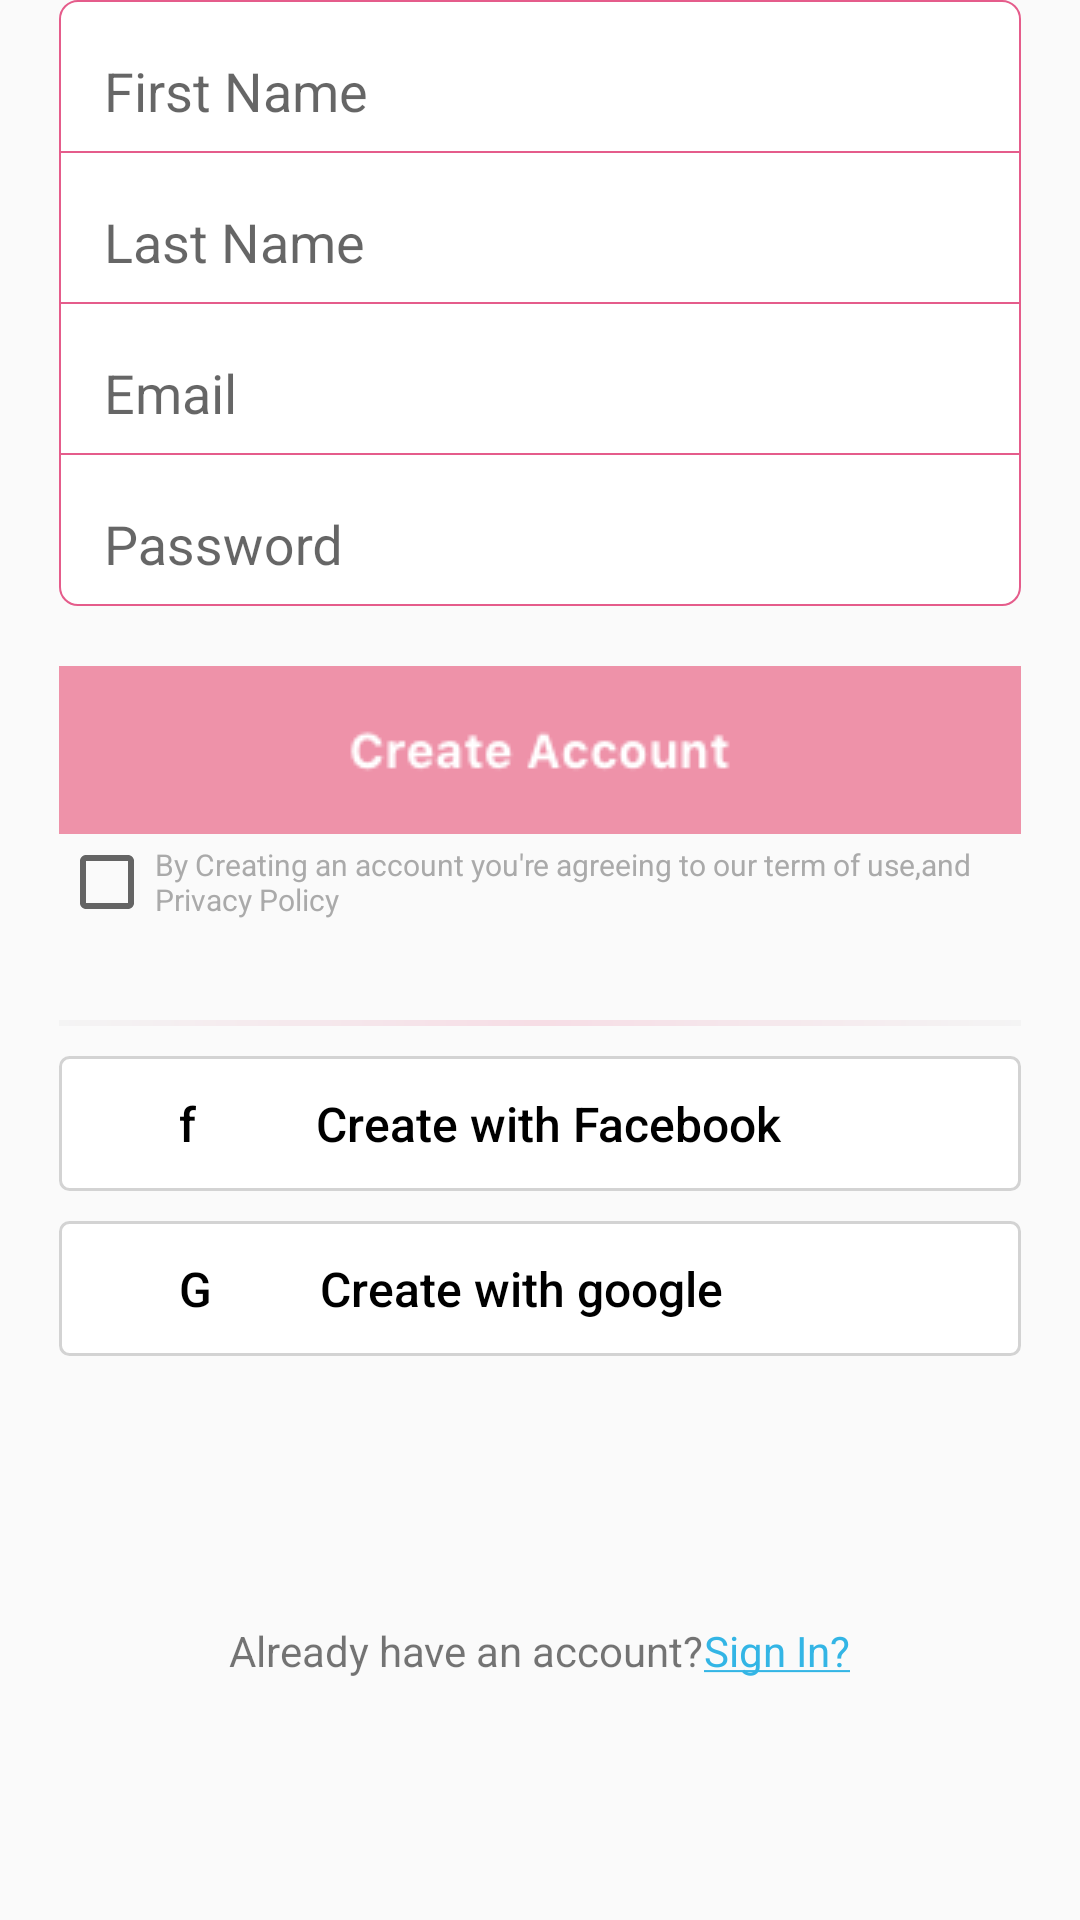

Layout XML and referenced resources for this Android screen:
<!-- AndroidManifest.xml: application theme AppTheme -->
<!-- res/layout/activity_login.xml -->
<LinearLayout xmlns:android="http://schemas.android.com/apk/res/android"
    xmlns:app="http://schemas.android.com/apk/res-auto"
    xmlns:tools="http://schemas.android.com/tools"
    android:layout_width="match_parent"
    android:layout_height="match_parent"
    android:gravity="center_horizontal"
    android:orientation="vertical"
    android:paddingBottom="@dimen/activity_vertical_margin"
    android:paddingLeft="@dimen/activity_horizontal_margin"
    android:paddingRight="@dimen/activity_horizontal_margin"
    android:paddingTop="@dimen/activity_vertical_margin"
    tools:context="com.example.jj.app0722_3.LoginActivity"
    android:weightSum="1">

    
    <LinearLayout
        android:id="@+id/email_login_form"
        android:layout_width="match_parent"
        android:layout_height="wrap_content"
        android:orientation="vertical"
        android:layout_marginLeft="20dp"
        android:layout_marginRight="20dp"
        android:layout_weight="0.47">
        <android.support.design.widget.TextInputLayout
            android:layout_width="match_parent"
            android:layout_height="wrap_content"
            android:background="@drawable/login_up_border">
            
            <AutoCompleteTextView
                android:id="@+id/firstname"
                android:layout_width="match_parent"
                android:layout_height="40dp"
                android:layout_marginLeft="15dp"
                android:hint="First Name"
                android:inputType="textPersonName"
                android:background="@null" />


        </android.support.design.widget.TextInputLayout>

        <android.support.design.widget.TextInputLayout
            android:layout_width="match_parent"
            android:layout_height="wrap_content"
            android:layout_marginTop="-1dp"
            android:background="@drawable/login_mid_border">

            <EditText
                android:id="@+id/lastname"
                android:layout_width="match_parent"
                android:layout_height="40dp"
                android:layout_marginLeft="15dp"
                android:background="@null"
                android:hint="Last Name"
                android:imeActionId="@+id/login"
                android:imeActionLabel="@string/action_sign_in_short"
                android:imeOptions="actionUnspecified"
                android:inputType="textPersonName"
                android:maxLines="2"
                android:singleLine="true" />

        </android.support.design.widget.TextInputLayout>

        <android.support.design.widget.TextInputLayout
            android:layout_width="match_parent"
            android:layout_height="wrap_content"
            android:layout_marginTop="-1dp"
            android:background="@drawable/login_mid_border">

            <EditText
                android:id="@+id/email"
                android:layout_width="match_parent"
                android:layout_height="40dp"
                android:layout_marginLeft="15dp"
                android:hint="Email"
                android:imeActionId="@+id/login"
                android:imeActionLabel="@string/action_sign_in_short"
                android:imeOptions="actionUnspecified"
                android:inputType="textEmailAddress"
                android:maxLines="2"
                android:background="@null"
                android:singleLine="true" />

        </android.support.design.widget.TextInputLayout>

        <android.support.design.widget.TextInputLayout
            android:layout_width="match_parent"
            android:layout_height="wrap_content"
            android:layout_marginTop="-1dp"
            android:background="@drawable/login_down_border">

            <EditText
                android:id="@+id/password"
                android:layout_width="match_parent"
                android:layout_height="40dp"
                android:layout_marginLeft="15dp"
                android:hint="Password"
                android:imeActionId="@+id/login"
                android:imeActionLabel="@string/action_sign_in_short"
                android:imeOptions="actionUnspecified"
                android:inputType="textPassword"
                android:maxLines="2"
                android:background="@null" />

        </android.support.design.widget.TextInputLayout>

        <ImageButton
            android:layout_width="match_parent"
            android:layout_height="wrap_content"
            android:layout_marginTop="20dp"
            app:srcCompat="@drawable/create_cta"
            android:elevation="2dp"
            android:id="@+id/cabtn"
            android:background="@android:color/transparent" />

        <CheckBox
            android:text="By Creating an account you're agreeing to our term of use,and Privacy Policy"
            android:layout_width="match_parent"
            android:layout_height="wrap_content"

            android:textSize="10sp"
            android:id="@+id/checkBox"
            android:textColor="@android:color/darker_gray"
            android:textColorLink="@color/colorAccent" />
        <View
            android:layout_width="match_parent"
            android:layout_marginTop="30dp"

            android:background="@drawable/gradientline"
            android:layout_height="2dp" />

        <Button
            android:text="          f          Create with Facebook"
            android:layout_width="match_parent"
            android:layout_height="45dp"
            android:id="@+id/buttonfacebook"
            android:textAllCaps="false"
            android:background="@drawable/createfacebook"
            android:layout_marginTop="10dp"
            style="?android:attr/borderlessButtonStyle"
            android:elevation="0dp"
            android:textColor="@android:color/background_dark"
            android:textSize="16sp"
            android:textAlignment="viewStart" />

        <Button
            android:text="          G         Create with google"
            android:layout_width="match_parent"
            android:layout_height="45dp"
            android:id="@+id/buttongoogle"
            android:textAllCaps="false"
            android:background="@drawable/createfacebook"
            android:layout_marginTop="10dp"
            style="?android:attr/borderlessButtonStyle"
            android:elevation="0dp"
            android:textColor="@android:color/background_dark"
            android:textSize="16sp"
            android:textAlignment="viewStart" />

    </LinearLayout>

    <LinearLayout
        android:id="@+id/alreadyhaveaccount"
        android:layout_width="wrap_content"
        android:layout_height="wrap_content"
        android:orientation="horizontal"
        android:layout_marginLeft="20dp"
        android:layout_marginRight="20dp">
        <TextView
            android:text="Already have an account?"
            android:layout_width="wrap_content"
            android:layout_height="wrap_content"
            android:id="@+id/textView"
            android:layout_below="@+id/button"
            android:layout_centerHorizontal="true"
            android:autoLink="all"
            android:gravity="center_horizontal"
            android:selectAllOnFocus="false"
            android:linksClickable="false"
            android:layout_marginTop="18dp" />
        <TextView
            android:text="@string/signinlink"
            android:layout_width="wrap_content"
            android:layout_height="wrap_content"
            android:id="@+id/textView1"
            android:layout_centerHorizontal="true"
            android:autoLink="all"
            android:gravity="center_horizontal"
            android:selectAllOnFocus="false"
            android:linksClickable="false"
            android:layout_marginTop="18dp"
            android:textColor="@android:color/holo_blue_light" />
    </LinearLayout>
</LinearLayout>
<!-- resources referenced by this layout -->
<resources>
  <color name="colorAccent">#e55c8b</color>
  <!-- drawable create_cta: png bitmap (drawable, 3061 bytes) -->
  <!-- drawable createfacebook (drawable) -->
  <?xml version="1.0" encoding="UTF-8"?>
  <shape
  xmlns:android="http://schemas.android.com/apk/res/android"
  android:shape="rectangle">
  
      <solid android:color="#ffffff" />
      <stroke
          android:width="1dp"
          android:color="#D3D3D3" />
      
      
      <corners android:radius="3dip" />
  
      
      <padding
          android:left="0dp"
          android:top="0dp"
          android:right="0dp"
          android:bottom="0dp"
      />
  </shape>
  <!-- drawable gradientline (drawable) -->
  <?xml version="1.0" encoding="utf-8"?>
  <shape xmlns:android="http://schemas.android.com/apk/res/android"
      android:shape="rectangle">
      <gradient
          android:startColor="#f4f4f4"
          android:centerColor="#f6dde5"
          android:endColor="#f4f4f4" />
  </shape>
  <!-- drawable login_down_border (drawable) -->
  <?xml version="1.0" encoding="utf-8"?>
  <shape xmlns:android="http://schemas.android.com/apk/res/android">
  
      
      <solid android:color="#ffffff" />
      <stroke
          android:width="0.8dp"
          android:color="@color/colorLoginBorder" />
      
      <corners
          android:bottomLeftRadius="6dp"
          android:bottomRightRadius="6dp"/>
      <padding
          android:left="0dp"
          android:top="0dp"
          android:right="0dp"
          android:bottom="0dp"/>
  </shape>
  <!-- drawable login_mid_border (drawable) -->
  <?xml version="1.0" encoding="utf-8"?>
  <shape xmlns:android="http://schemas.android.com/apk/res/android">
  
      
      <solid android:color="#ffffff" />
      <stroke
          android:width="0.8dp"
          android:color="@color/colorLoginBorder" />
      
      <corners
          android:bottomLeftRadius="0dp"
          android:bottomRightRadius="0dp"/>
      <padding
          android:left="0dp"
          android:top="0dp"
          android:right="0dp"
          android:bottom="0dp"/>
  </shape>
  <!-- drawable login_up_border (drawable) -->
  <?xml version="1.0" encoding="utf-8"?>
  <shape xmlns:android="http://schemas.android.com/apk/res/android">
  
      
      <solid android:color="#ffffff" />
      <stroke
          android:width="0.8dp"
          android:color="@color/colorLoginBorder" />
      
      <corners
          android:topLeftRadius="6dp"
          android:topRightRadius="6dp"/>
      <padding
          android:left="0dp"
          android:top="0dp"
          android:right="0dp"
          android:bottom="0dp"/>
  </shape>
  <string name="action_sign_in_short">Sign in</string>
  <string name="signinlink"><u>Sign In?</u></string>
  <style name="EditText_hintTextAppearance">
          
          <item name="android:textSize">18sp</item>
          <item name="android:textColor">#0FA</item>
      </style>
  <style name="AppTheme" parent="Theme.AppCompat.Light.NoActionBar">
          
          <item name="colorPrimary">@color/colorPrimary</item>
          <item name="colorPrimaryDark">@color/colorPrimaryDark</item>
          <item name="colorAccent">@color/colorAccent</item>
      </style>
  <color name="colorLoginBorder">#e55c8b</color>
  <color name="colorPrimary">#3F51B5</color>
  <color name="colorPrimaryDark">#303F9F</color>
</resources>
